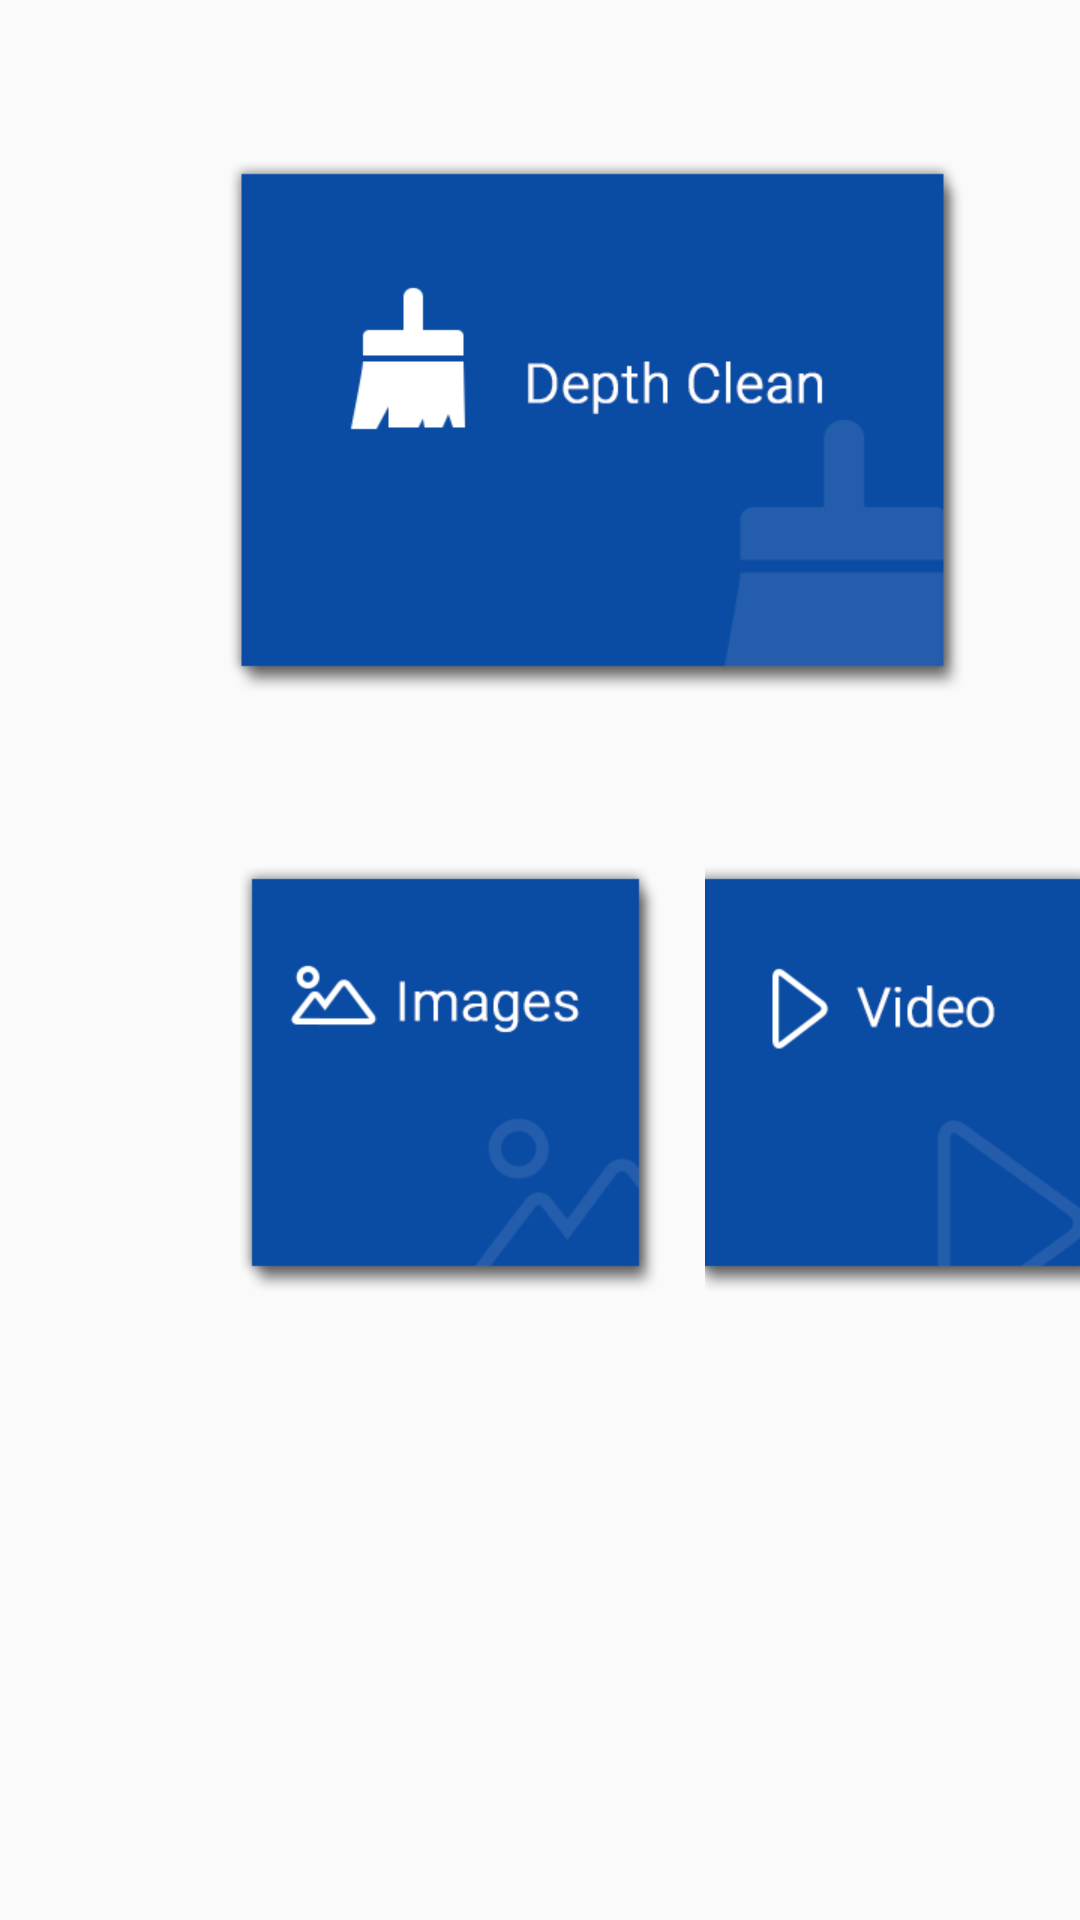

The Android layout XML behind this screen, and the referenced resources:
<!-- AndroidManifest.xml: application theme AppTheme -->
<!-- res/layout/fragment_space_controller.xml -->
<LinearLayout xmlns:android="http://schemas.android.com/apk/res/android"
    xmlns:tools="http://schemas.android.com/tools"
    android:layout_width="match_parent"
    android:layout_height="match_parent"
    android:orientation="vertical"
    android:clipChildren="false"
    android:clipToPadding="false"
    tools:context="com.konka.fileclear.fragments.SpaceControllerFragment">

    
    <ImageButton
        android:id="@+id/ib_deep_clear"
        android:layout_marginTop="40dp"
        android:layout_marginStart="62dp"
        android:src="@drawable/depth_clean"
        android:background="@drawable/border_bg"
        android:layout_width="wrap_content"
        android:layout_height="wrap_content" />
    <LinearLayout
        android:layout_marginTop="30dp"
        android:layout_marginStart="62dp"
        android:orientation="horizontal"
        android:layout_width="match_parent"
        android:layout_height="match_parent">
        <ImageButton
            android:id="@+id/ib_image"
            android:src="@drawable/images"
            style="@style/space_control_img" />
        <ImageButton
            android:id="@+id/ib_video"
            android:src="@drawable/video"
            style="@style/space_control_img" />
        <ImageButton
            android:id="@+id/ib_music"
            android:src="@drawable/music"
            style="@style/space_control_img" />
        <ImageButton
            android:id="@+id/ib_apk"
            android:src="@drawable/apk"
            style="@style/space_control_img" />
        <ImageButton
            android:id="@+id/ib_others"
            android:src="@drawable/others"
            style="@style/space_control_img" />
    </LinearLayout>

</LinearLayout>
<!-- resources referenced by this layout -->
<resources>
  <!-- drawable apk: png bitmap (drawable-xhdpi, 6613 bytes) -->
  <!-- drawable border_bg (drawable) -->
  <?xml version="1.0" encoding="utf-8"?>
  <selector xmlns:android="http://schemas.android.com/apk/res/android">
      <item android:state_focused="true" android:drawable="@drawable/focus"/>
  </selector>
  <!-- drawable depth_clean: png bitmap (drawable-xhdpi, 7832 bytes) -->
  <!-- drawable images: png bitmap (drawable-xhdpi, 9508 bytes) -->
  <!-- drawable music: png bitmap (drawable-xhdpi, 8563 bytes) -->
  <!-- drawable others: png bitmap (drawable-xhdpi, 7923 bytes) -->
  <!-- drawable video: png bitmap (drawable-xhdpi, 7577 bytes) -->
  <style name="space_control_img">
          <item name="android:background">@drawable/border_bg</item>
          <item name="android:layout_width">wrap_content</item>
          <item name="android:layout_height">wrap_content</item>
          <item name="android:layout_marginEnd">0dp</item>
      </style>
  <style name="AppTheme" parent="Theme.AppCompat.Light.DarkActionBar">
          
          <item name="colorPrimary">@color/colorPrimary</item>
          <item name="colorPrimaryDark">@color/colorPrimaryDark</item>
          <item name="colorAccent">@color/colorAccent</item>
      </style>
  <color name="colorPrimary">#3F51B5</color>
  <color name="colorPrimaryDark">#303F9F</color>
  <color name="colorAccent">#FF4081</color>
</resources>
